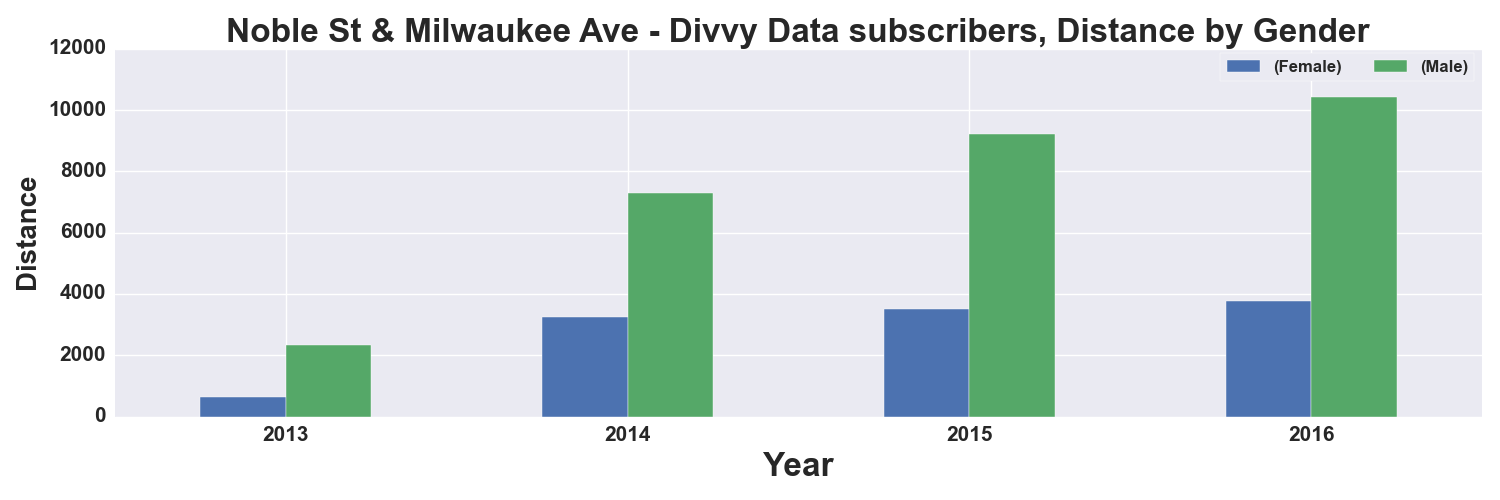

Source data for this figure (header and first rows):
, START TIME YEAR, DISTANCE_Miles, DISTANCE_Miles
GENDER, , Female, Male
0, 2013, 635.0, 2335
1, 2014, 3236, 7292
2, 2015, 3502, 9221
3, 2016, 3776, 10437
